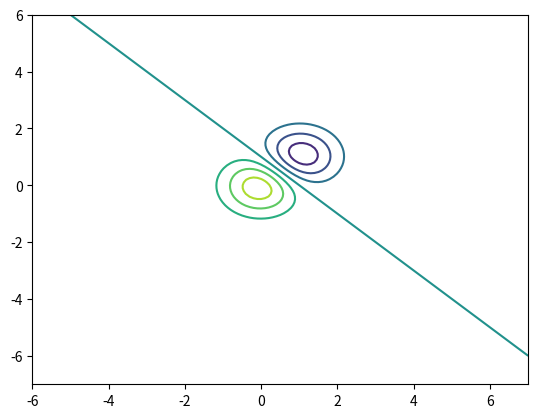
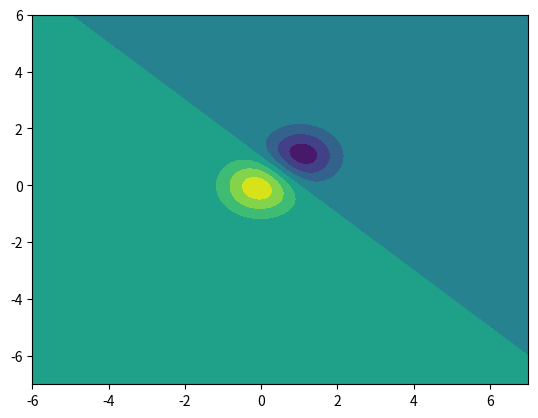

These figures' Python source, in order:
import numpy as np
import matplotlib.pyplot as plt

# Generate fake data
x = np.arange(-6.0, 7.001, .1)
y = np.arange(-7.0, 6.001, .1)
x_2d, y_2d = np.meshgrid(x, y)

a = np.exp(-x_2d**2 - y_2d**2)
b = np.exp(-(x_2d - 1)**2 - (y_2d - 1)**2)
z = (a - b) * 2

fig, ax = plt.subplots()
ax.contour(x, y, z);

fig, ax = plt.subplots()
ax.contourf(x, y, z);